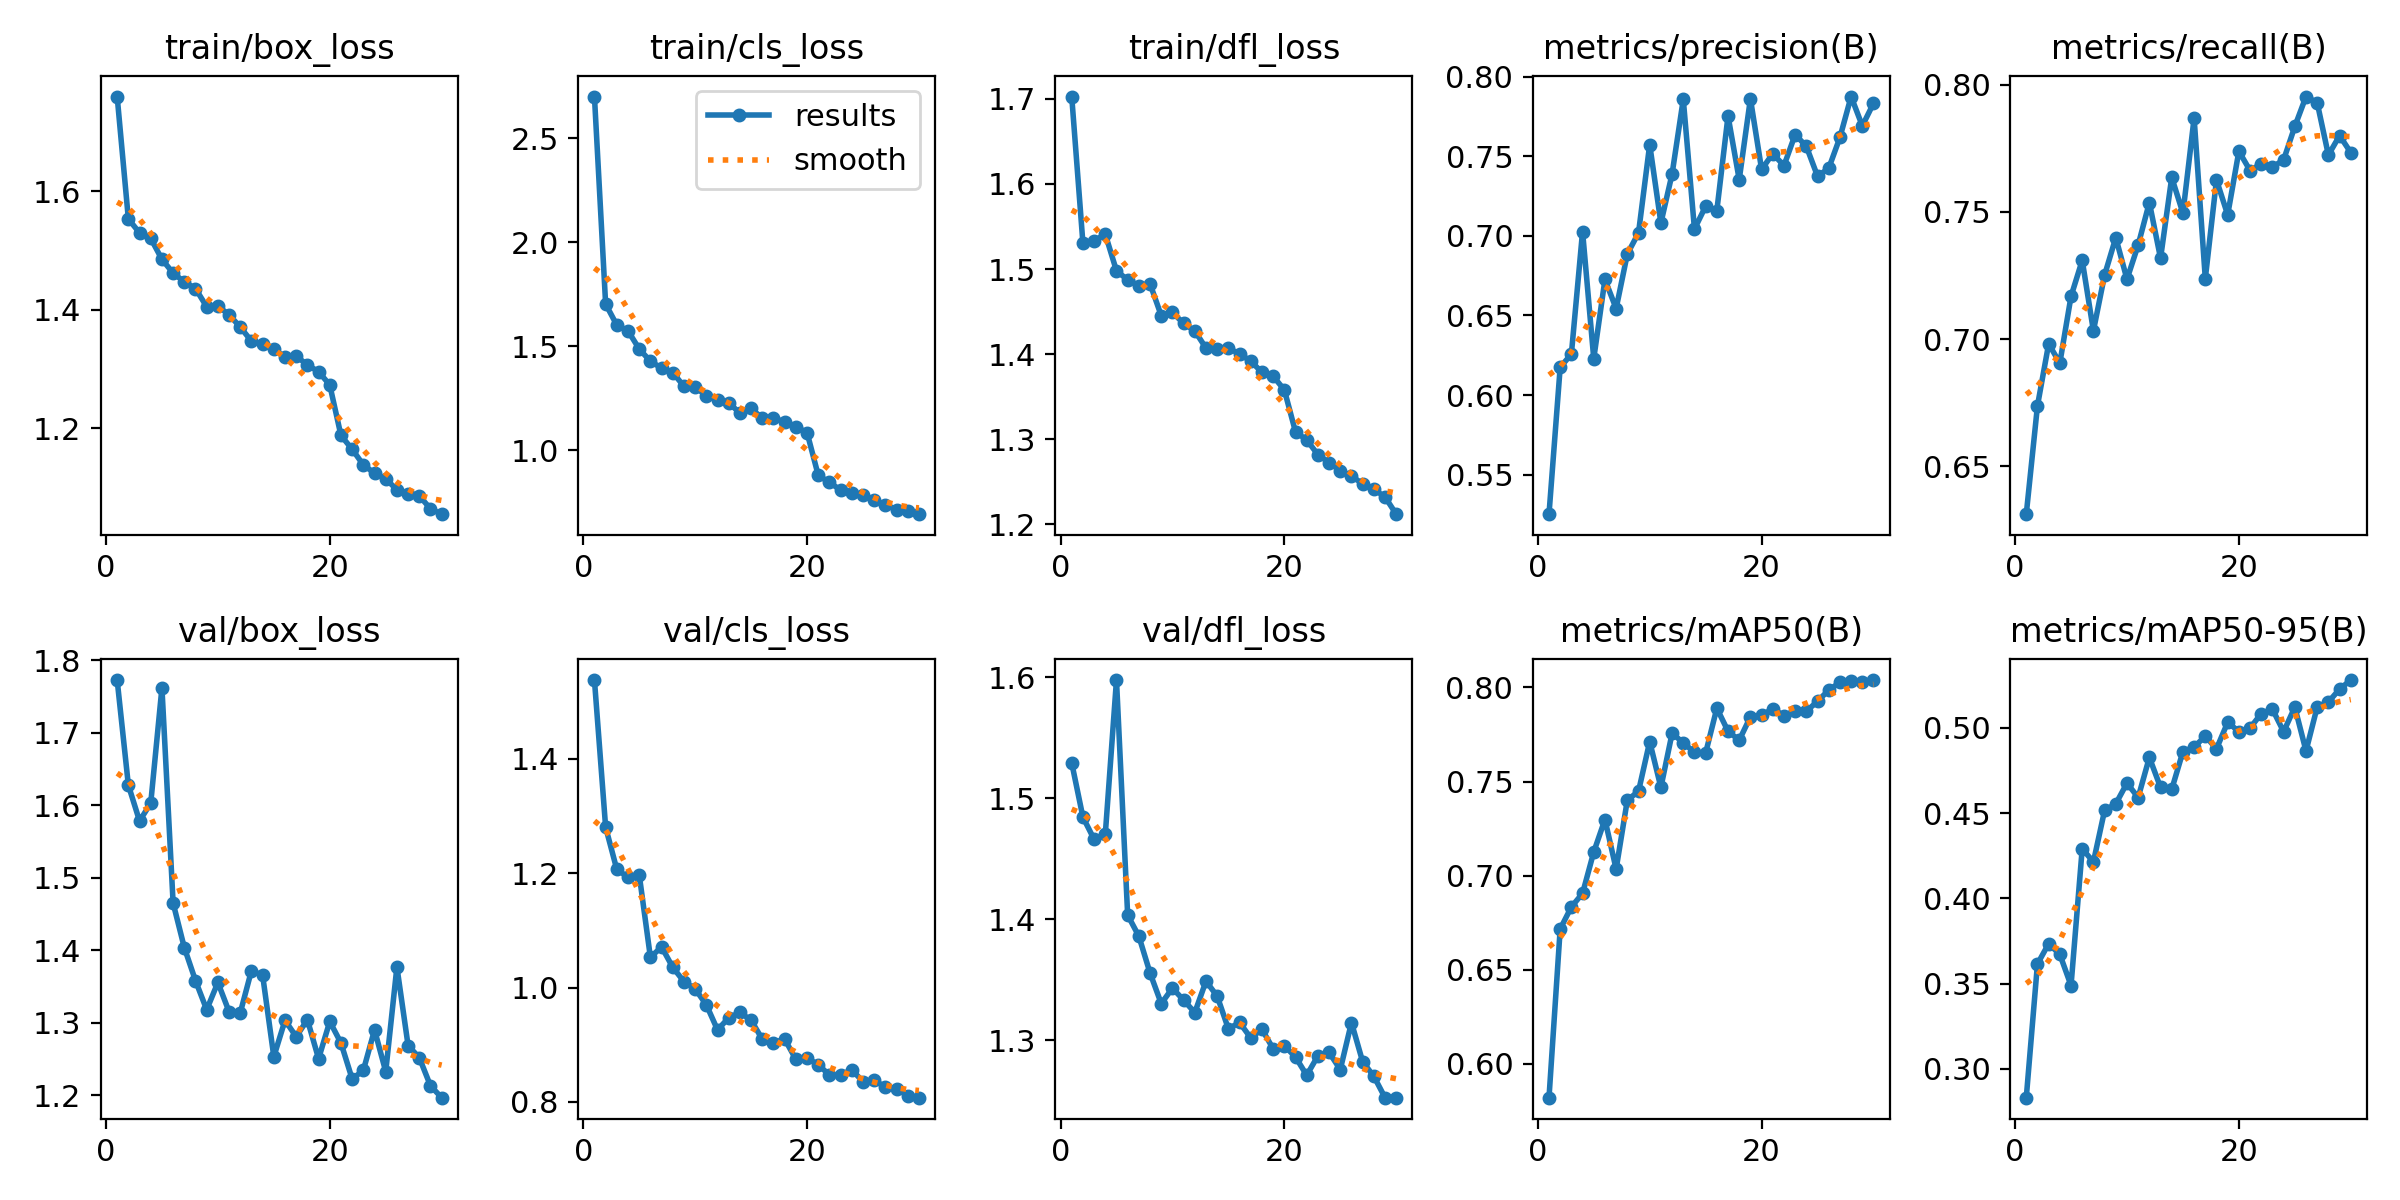

The data file committed next to this chart (first rows):
epoch, time, train/box_loss, train/cls_loss, train/dfl_loss, metrics/precision(B), metrics/recall(B), metrics/mAP50(B), metrics/mAP50-95(B), val/box_loss, val/cls_loss, val/dfl_loss, lr/pg0, lr/pg1, lr/pg2
1, 41.33, 1.76, 2.7, 1.703, 0.5251, 0.6311, 0.5819, 0.2832, 1.773, 1.537, 1.529, 0.0002362, 0.0002362, 0.0002362
2, 80.98, 1.553, 1.703, 1.53, 0.6174, 0.6737, 0.6715, 0.3616, 1.628, 1.28, 1.484, 0.0004586, 0.0004586, 0.0004586
3, 120.7, 1.53, 1.601, 1.533, 0.6257, 0.6981, 0.6833, 0.3734, 1.578, 1.206, 1.466, 0.0006652, 0.0006652, 0.0006652
4, 160.1, 1.52, 1.574, 1.541, 0.7027, 0.6906, 0.6905, 0.3672, 1.603, 1.193, 1.47, 0.0006433, 0.0006433, 0.0006433
5, 199.4, 1.485, 1.487, 1.498, 0.6229, 0.7168, 0.7125, 0.3489, 1.762, 1.197, 1.598, 0.0006198, 0.0006198, 0.0006198
6, 238.7, 1.462, 1.428, 1.487, 0.6726, 0.731, 0.7298, 0.4292, 1.465, 1.053, 1.403, 0.0005962, 0.0005962, 0.0005962
7, 278, 1.447, 1.395, 1.481, 0.6543, 0.7033, 0.7034, 0.4214, 1.404, 1.071, 1.386, 0.0005726, 0.0005726, 0.0005726
8, 317.3, 1.436, 1.374, 1.483, 0.6886, 0.7252, 0.7401, 0.4516, 1.358, 1.035, 1.356, 0.0005491, 0.0005491, 0.0005491
9, 356.6, 1.405, 1.307, 1.445, 0.7018, 0.7399, 0.7448, 0.4555, 1.318, 1.01, 1.33, 0.0005255, 0.0005255, 0.0005255
10, 396.5, 1.406, 1.304, 1.449, 0.7574, 0.7235, 0.7712, 0.4676, 1.356, 0.9975, 1.343, 0.0005019, 0.0005019, 0.0005019
11, 436.1, 1.392, 1.261, 1.436, 0.7081, 0.737, 0.7469, 0.4592, 1.315, 0.9698, 1.333, 0.0004784, 0.0004784, 0.0004784
12, 475.4, 1.37, 1.239, 1.427, 0.7389, 0.7537, 0.7756, 0.4827, 1.314, 0.926, 1.323, 0.0004548, 0.0004548, 0.0004548
13, 514.8, 1.347, 1.227, 1.407, 0.7859, 0.7318, 0.7706, 0.4651, 1.372, 0.9471, 1.349, 0.0004313, 0.0004313, 0.0004313
14, 554, 1.343, 1.179, 1.406, 0.7043, 0.7636, 0.7655, 0.464, 1.365, 0.9565, 1.337, 0.0004077, 0.0004077, 0.0004077
15, 593.4, 1.333, 1.201, 1.407, 0.7187, 0.7496, 0.7652, 0.4861, 1.253, 0.9428, 1.31, 0.0003841, 0.0003841, 0.0003841
16, 632.8, 1.32, 1.155, 1.4, 0.7159, 0.787, 0.789, 0.4887, 1.303, 0.9097, 1.315, 0.0003606, 0.0003606, 0.0003606
17, 672.2, 1.322, 1.156, 1.392, 0.7754, 0.7238, 0.7768, 0.4952, 1.281, 0.9036, 1.302, 0.000337, 0.000337, 0.000337
18, 711.7, 1.307, 1.135, 1.379, 0.7354, 0.7626, 0.772, 0.4877, 1.304, 0.9099, 1.309, 0.0003134, 0.0003134, 0.0003134
19, 751.1, 1.295, 1.113, 1.374, 0.7862, 0.7489, 0.7844, 0.5033, 1.251, 0.8746, 1.293, 0.0002899, 0.0002899, 0.0002899
20, 790.3, 1.273, 1.085, 1.358, 0.7418, 0.7739, 0.7853, 0.4979, 1.302, 0.8769, 1.296, 0.0002663, 0.0002663, 0.0002663
21, 830.2, 1.187, 0.8798, 1.309, 0.7517, 0.7663, 0.7886, 0.4999, 1.272, 0.8652, 1.286, 0.0002428, 0.0002428, 0.0002428
22, 868.3, 1.164, 0.8454, 1.299, 0.7441, 0.769, 0.7851, 0.5084, 1.223, 0.8471, 1.271, 0.0002192, 0.0002192, 0.0002192
23, 906.7, 1.138, 0.8092, 1.282, 0.7637, 0.7677, 0.7875, 0.511, 1.234, 0.8469, 1.287, 0.0001956, 0.0001956, 0.0001956
24, 945, 1.124, 0.7958, 1.273, 0.7562, 0.7705, 0.7874, 0.4978, 1.29, 0.8563, 1.29, 0.0001721, 0.0001721, 0.0001721
25, 983.2, 1.114, 0.7865, 1.263, 0.7375, 0.7837, 0.7927, 0.5122, 1.233, 0.8356, 1.276, 0.0001485, 0.0001485, 0.0001485
26, 1021, 1.096, 0.7603, 1.257, 0.7425, 0.7954, 0.7986, 0.4865, 1.377, 0.8376, 1.315, 0.000125, 0.000125, 0.000125
27, 1059, 1.089, 0.737, 1.248, 0.7619, 0.793, 0.8027, 0.5123, 1.269, 0.8264, 1.282, 0.0001014, 0.0001014, 0.0001014
28, 1098, 1.085, 0.7143, 1.241, 0.7876, 0.7724, 0.8037, 0.5152, 1.252, 0.8228, 1.27, 7.7826e-05, 7.7826e-05, 7.7826e-05
29, 1136, 1.064, 0.7093, 1.232, 0.7691, 0.7801, 0.803, 0.5227, 1.213, 0.8113, 1.253, 5.4264e-05, 5.4264e-05, 5.4264e-05
30, 1175, 1.054, 0.693, 1.212, 0.7833, 0.7734, 0.804, 0.5281, 1.197, 0.8075, 1.253, 3.0702e-05, 3.0702e-05, 3.0702e-05
